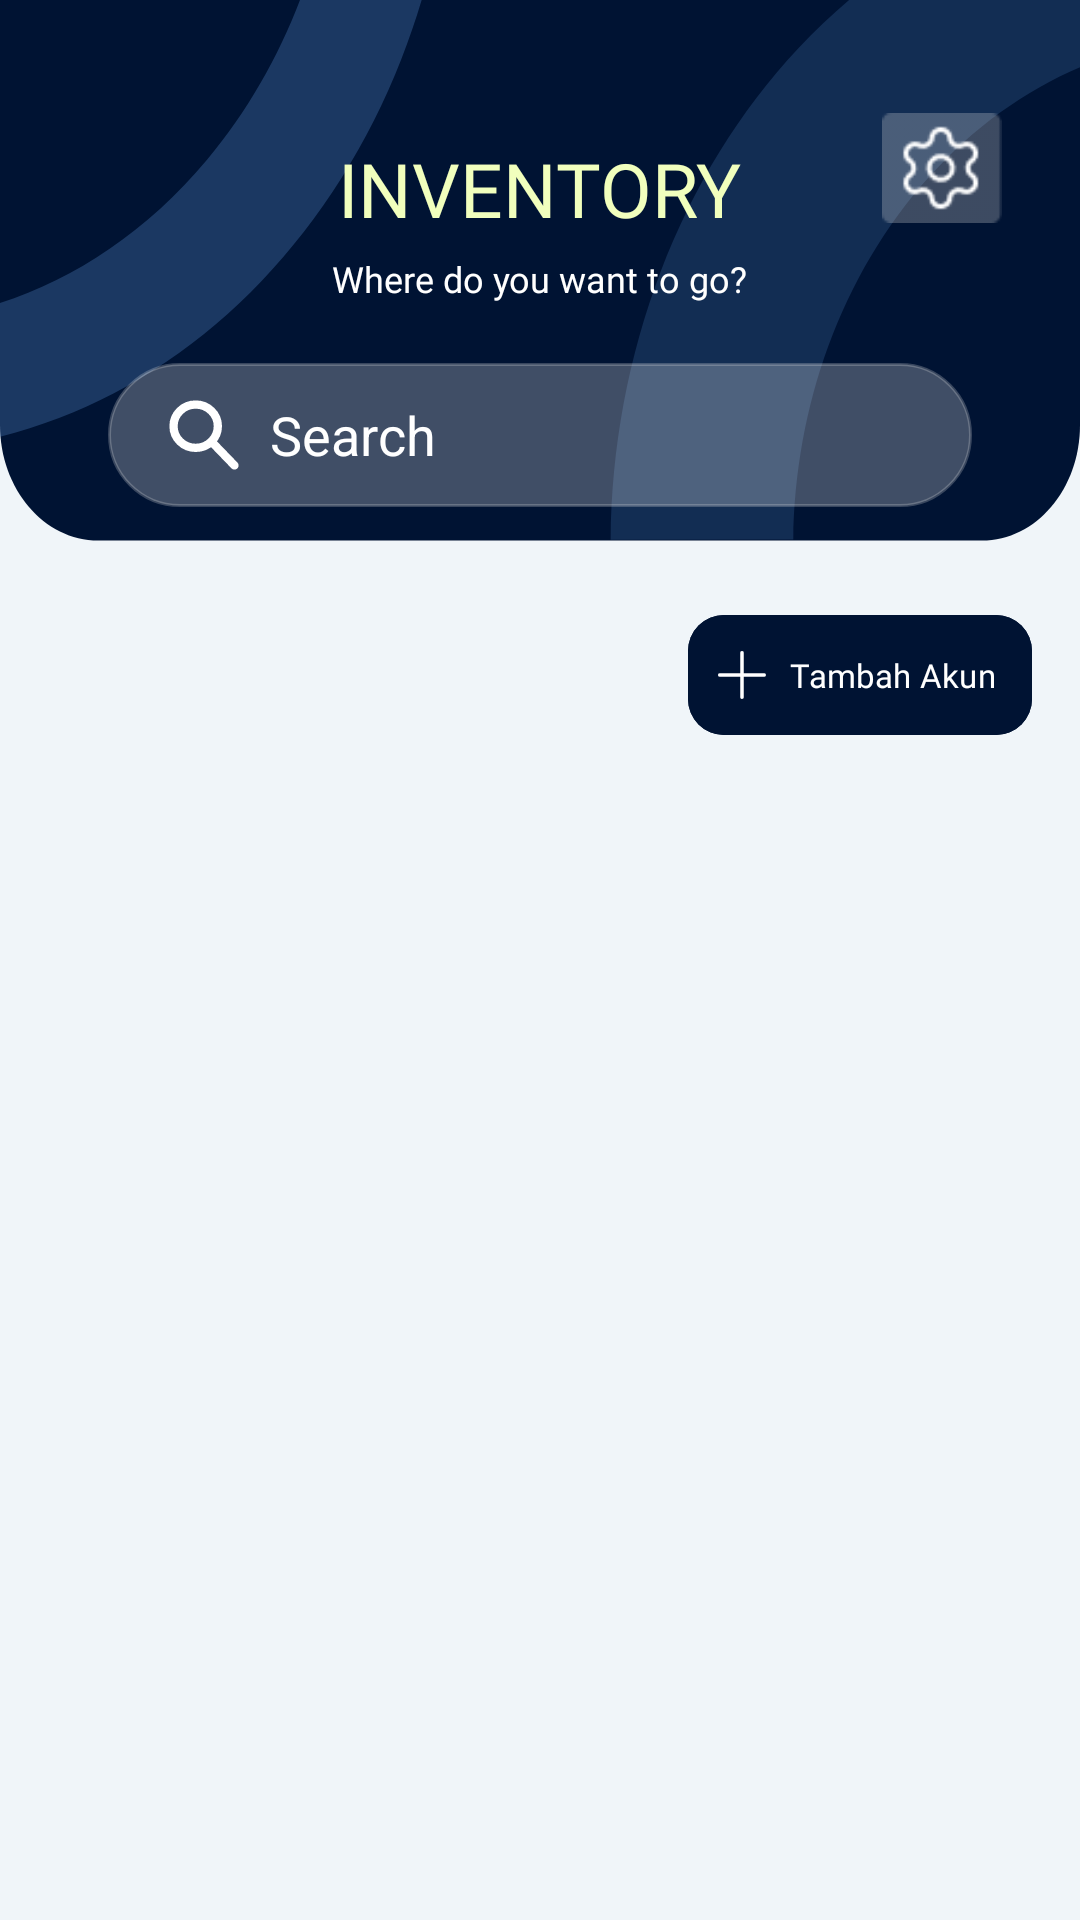

Here is an Android app screen rendered from its layout file. Give the layout XML and the strings, colors and styles it references.
<!-- AndroidManifest.xml: application theme Theme.KMJShowroom -->
<!-- res/layout/fragment_akun.xml -->
<?xml version="1.0" encoding="utf-8"?>
<FrameLayout xmlns:android="http://schemas.android.com/apk/res/android"
    xmlns:app="http://schemas.android.com/apk/res-auto"
    xmlns:tools="http://schemas.android.com/tools"
    android:layout_width="match_parent"
    android:layout_height="match_parent"
    tools:context=".ui.akun.AkunFragment">

    <LinearLayout
        android:layout_width="match_parent"
        android:layout_height="match_parent"
        android:background="#FFF0F5F9"
        android:orientation="vertical">

        <include
            android:id="@+id/header_include"
            layout="@layout/layout_header" />

        <LinearLayout
            android:layout_width="match_parent"
            android:layout_height="match_parent"
            android:orientation="vertical"
            android:padding="16dp">

            <com.google.android.material.button.MaterialButton
                android:id="@+id/btnTambah"
                android:layout_width="wrap_content"
                android:layout_height="wrap_content"
                android:layout_gravity="end"
                android:backgroundTint="#FF001333"
                android:drawableLeft="@drawable/ic_plus_white"
                android:drawablePadding="8dp"
                android:fontFamily="@font/lato_bold"
                android:gravity="start|center_vertical"
                android:paddingHorizontal="12dp"
                android:paddingStart="10dp"
                android:text="Tambah Akun"
                android:textColor="#FFFFFF"
                android:textSize="11sp"
                app:cornerRadius="12dp" />

            
            <androidx.recyclerview.widget.RecyclerView
                android:id="@+id/recyclerAkun"
                android:layout_width="match_parent"
                android:layout_height="match_parent"
                android:layout_marginTop="20dp"
                app:layoutManager="androidx.recyclerview.widget.LinearLayoutManager" />

        </LinearLayout>

    </LinearLayout>

    <com.airbnb.lottie.LottieAnimationView
        android:id="@+id/loadingProgress"
        android:layout_width="150dp"
        android:layout_height="150dp"
        android:layout_marginTop="30dp"
        android:layout_gravity="center"
        app:lottie_autoPlay="false"
        app:lottie_loop="true"
        app:lottie_rawRes="@raw/car_loading"
        android:visibility="gone" />
</FrameLayout>
<!-- res/layout/layout_header.xml (included above) -->
<?xml version="1.0" encoding="utf-8"?>
<androidx.constraintlayout.widget.ConstraintLayout xmlns:android="http://schemas.android.com/apk/res/android"
    xmlns:app="http://schemas.android.com/apk/res-auto"
    android:layout_width="match_parent"
    android:layout_height="wrap_content"
    android:background="@drawable/header_bg"
    android:padding="16dp">


    <ImageView
        android:id="@+id/icon_profile"
        android:layout_width="40dp"
        android:layout_height="40dp"
        android:src="@drawable/ic_setting"
        app:layout_constraintTop_toTopOf="parent"
        app:layout_constraintEnd_toEndOf="parent"
        android:layout_marginTop="20dp"
        android:layout_marginRight="10dp"/>

    <TextView
        android:id="@+id/text_header"
        android:layout_width="wrap_content"
        android:layout_height="wrap_content"
        android:text="INVENTORY"
        android:textColor="#F1FFBD"
        android:fontFamily="@font/lato_bold"
        android:textSize="25sp"
        android:layout_marginTop="30dp"
        app:layout_constraintTop_toTopOf="parent"
        app:layout_constraintStart_toStartOf="parent"
        app:layout_constraintEnd_toEndOf="parent"
        android:layout_marginBottom="8dp" />

    <TextView
        android:id="@+id/text_header2"
        android:layout_width="wrap_content"
        android:layout_height="wrap_content"
        android:text="Where do you want to go?"
        android:textColor="#FFFFFF"
        android:fontFamily="@font/lato_bold"
        android:textSize="12sp"
        app:layout_constraintTop_toBottomOf="@id/text_header"
        app:layout_constraintStart_toStartOf="parent"
        app:layout_constraintEnd_toEndOf="parent"
        android:layout_marginTop="5dp" />

    
    <EditText
        android:id="@+id/search_bar"
        android:layout_width="0dp"
        android:layout_height="48dp"
        android:hint="Search"
        android:background="@drawable/search_bg"
        android:paddingHorizontal="20dp"
        android:layout_marginLeft="20dp"
        android:layout_marginRight="20dp"
        android:textColorHint="#FFFFFF"
        android:textColor="#ffffff"
        android:inputType="none"
        android:drawableStart="@drawable/search"
        android:drawablePadding="10dp"
        app:layout_constraintTop_toBottomOf="@id/text_header2"
        app:layout_constraintStart_toStartOf="parent"
        app:layout_constraintEnd_toEndOf="parent"
        android:layout_marginTop="20dp"
        android:visibility="visible"/>

</androidx.constraintlayout.widget.ConstraintLayout>
<!-- resources referenced by this layout -->
<resources>
  <!-- drawable header_bg (drawable) -->
  <vector xmlns:android="http://schemas.android.com/apk/res/android"
      android:width="440dp"
      android:height="192dp"
      android:viewportWidth="440"
      android:viewportHeight="192">
    <group>
      <clip-path
          android:pathData="M0,0h440v192h-440z"/>
      <path
          android:pathData="M0,-133H440V147C440,169.09 422.09,187 400,187H40C17.91,187 0,169.09 0,147V-133Z"
          android:fillColor="#001333"/>
      <path
          android:pathData="M-196.47,38.08C-191.01,45.4 -184.93,52.4 -178.22,59C-105.68,130.48 11.87,128.81 84.34,55.27C156.8,-18.28 156.74,-135.84 84.19,-207.32C83.45,-208.05 82.71,-208.77 81.95,-209.49L113.29,-242.83C136.46,-221.06 154.79,-194.64 167.11,-165.27C179.43,-135.89 185.47,-104.21 184.85,-72.23C184.22,-40.24 176.95,-8.67 163.49,20.49C150.04,49.64 130.68,75.74 106.68,97.11C82.67,118.49 54.53,134.67 24.05,144.64C-6.43,154.6 -38.58,158.12 -70.35,154.98C-102.12,151.84 -132.81,142.1 -160.47,126.39C-188.13,110.67 -212.16,89.33 -231.01,63.71L-196.47,38.08Z"
          android:fillColor="#6EABF1"
          android:fillAlpha="0.25"/>
      <path
          android:pathData="M667.58,220.4C678.87,166.67 664.73,108.82 624.49,66.31C558.88,-3.01 448.73,-5.27 378.46,61.24C342.41,95.36 323.87,140.96 323.21,186.63L248.77,186.76C249.07,154.79 256.03,123.16 269.2,93.88C282.36,64.61 301.46,38.33 325.26,16.72C349.06,-4.89 377.05,-21.35 407.44,-31.62C437.83,-41.89 469.96,-45.73 501.77,-42.92C533.59,-40.1 564.4,-30.68 592.23,-15.26C620.06,0.17 644.32,21.25 663.44,46.66C682.56,72.07 696.14,101.24 703.3,132.32C710.46,163.4 711.06,195.7 705.04,227.16L667.58,220.4Z"
          android:fillColor="#6EABF1"
          android:fillAlpha="0.17"/>
    </group>
  </vector>
  <!-- drawable ic_plus_white (drawable) -->
  <vector xmlns:android="http://schemas.android.com/apk/res/android"
      android:width="16dp"
      android:height="16dp"
      android:viewportWidth="26"
      android:viewportHeight="26">
    <path
        android:pathData="M1,13H25M13,1V25"
        android:strokeLineJoin="round"
        android:strokeWidth="2"
        android:fillColor="#00000000"
        android:strokeColor="#ffffff"
        android:strokeLineCap="round"/>
  </vector>
  <!-- drawable ic_setting: png bitmap (drawable, 1541 bytes) -->
  <!-- drawable search (drawable) -->
  <vector xmlns:android="http://schemas.android.com/apk/res/android" android:height="24dp" android:viewportHeight="13" android:viewportWidth="13" android:width="24dp">
        
      <path android:fillColor="#00000000" android:pathData="M12,12L7.83,7.678M9,4.911C9,7.071 7.209,8.822 5,8.822C2.791,8.822 1,7.071 1,4.911C1,2.751 2.791,1 5,1C7.209,1 9,2.751 9,4.911Z" android:strokeColor="#ffffff" android:strokeLineCap="round" android:strokeLineJoin="round" android:strokeWidth="1.5"/>
      
  </vector>
  <!-- drawable search_bg (drawable) -->
  <?xml version="1.0" encoding="utf-8"?>
  <shape xmlns:android="http://schemas.android.com/apk/res/android" android:shape="rectangle">
      <solid android:color="#40FFFFFF"/>
      <corners android:radius="50dp"/>
      <stroke android:width="1dp" android:color="#40DDDDDD"/>
  </shape>
  <style name="Theme.KMJShowroom" parent="Base.Theme.KMJShowroom" />
  <style name="Base.Theme.KMJShowroom" parent="Theme.Material3.DayNight.NoActionBar">
          <item name="colorPrimary">#001333</item>
          <item name="colorPrimaryVariant">#001333</item>
          <item name="colorOnPrimary">#FFFFFF</item>
      </style>
</resources>
